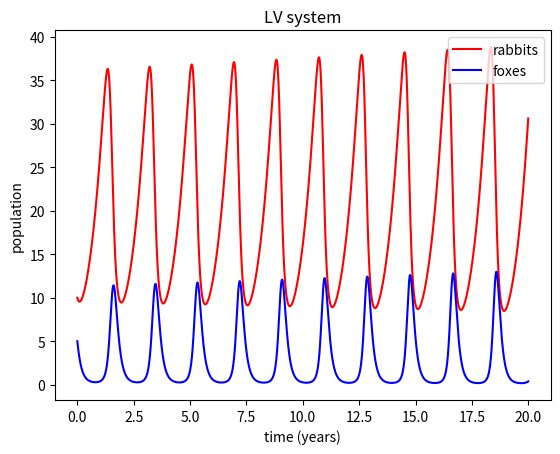

Here is the Python script that generated this plot:
import numpy as np
import matplotlib.pyplot as plt
import scipy.optimize as sp


def ExEuler(fp, a, b, h, init):
    '''
    :param fp: f'(x,y) as an np.array
    :param a: interval start (for plot, as it doesnt necessarily fit with h)
    :param b: interval end --||--
    :param h: step size
    :param init: initial values as list
    :return: T, X, Y approximating the solution to ODE on [a,b]
    '''
    intlen = b-a
    n = int(np.ceil(intlen/h))
    X, Y = np.zeros(n), np.zeros(n)
    X[0],Y[0]=init[0], init[1]
    T = np.linspace(a,b,n)
    for i in range(n-1):
        eval = fp(X[i],Y[i])
        Xp, Yp = eval[0], eval[1]
        X[i+1], Y[i+1] = X[i]+Xp*h, Y[i]+Yp*h
    return T,X,Y


def ImEuler(fp, a, b, h, init):
    '''
    :param fp: f'(x,y) as an np.array
    :param a: interval start (for plot, as it doesnt necessarily fit with h)
    :param b: interval end --||--
    :param h: step size
    :param init: initial values as list
    :return: T, X, Y approximating the solution to ODE on [a,b]
    '''
    intlen = b-a
    n = int(np.ceil(intlen/h))
    X, Y = np.zeros(n), np.zeros(n)
    X[0],Y[0]=init[0], init[1]
    T = np.linspace(a,b,n)
    for i in range(n-1):
        #Root form of problem to solve
        f = lambda x: x-np.array([X[i],Y[i]])-h*fp(x[0],x[1])
        #Solve using root finding method
        nextit = sp.root(f,init).x
        X[i+1], Y[i+1] = nextit[0], nextit[1]
    return T,X,Y

def f(t):
    return 100/99*np.exp(-t)*np.array([1,0])+1/99*np.exp(-100*t)*np.array([-1,99])
#theoretical values:
T = np.linspace(0,1,100)
XY = np.array([list(f(t)) for t in T])
X, Y = XY[:,0:1], XY[:,1:2]
#plt.plot(T,X,"r")
#plt.plot(T,Y,"b")

def ode(y1,y2):
    return np.array([-y1+y2, -100*y2])
h=0.01
#Explicit euler values
Te,Xe,Ye = ExEuler(ode, 0,1,h,[1,1])

#Implicit euler values
Ti,Xi,Yi = ImEuler(ode, 0,1,h,[1,1])

# plt.plot(Xi,Yi,"gx",label="implicit euler")
# plt.plot(Xe,Ye,"b.",label="explicit euler")
# #plt.plot(X,Y,"r",label="theoretical")
# plt.xlabel("Y1")
# plt.ylabel("Y2")
# plt.title(f"Euler methods for h={h}")
# plt.legend()
# plt.show()

########################################################
#Lotka-Volterra
########################################################

def LV(coeffs,x,y):
    '''
    :param coeffs: coefficients for LV function
    a -> prey growth rate
    b -> rate at which predators eat prey
    c -> predator increase rate
    d -> predator death rate
    :param x: prey
    :param y: predator
    :return: x',y' as an array
    '''
    a,b,c,d=coeffs
    return np.array([a*x-b*x*y, c*x*y-d*y])

#specific LV example function
def LVex(x,y):
    return LV([1.5,0.5,0.5,10],x,y)

#seemingly rabbits only wins if initial population of predators is 0
#but this would result in a degenerate case of the eq. system.

T, X, Y = ExEuler(LVex,0,20,0.001,[10,5])

plt.plot(T,X,"r",label="rabbits")
plt.plot(T,Y,"b",label="foxes")
plt.title("LV system")
plt.xlabel("time (years)")
plt.ylabel("population")
plt.legend()
plt.show()



